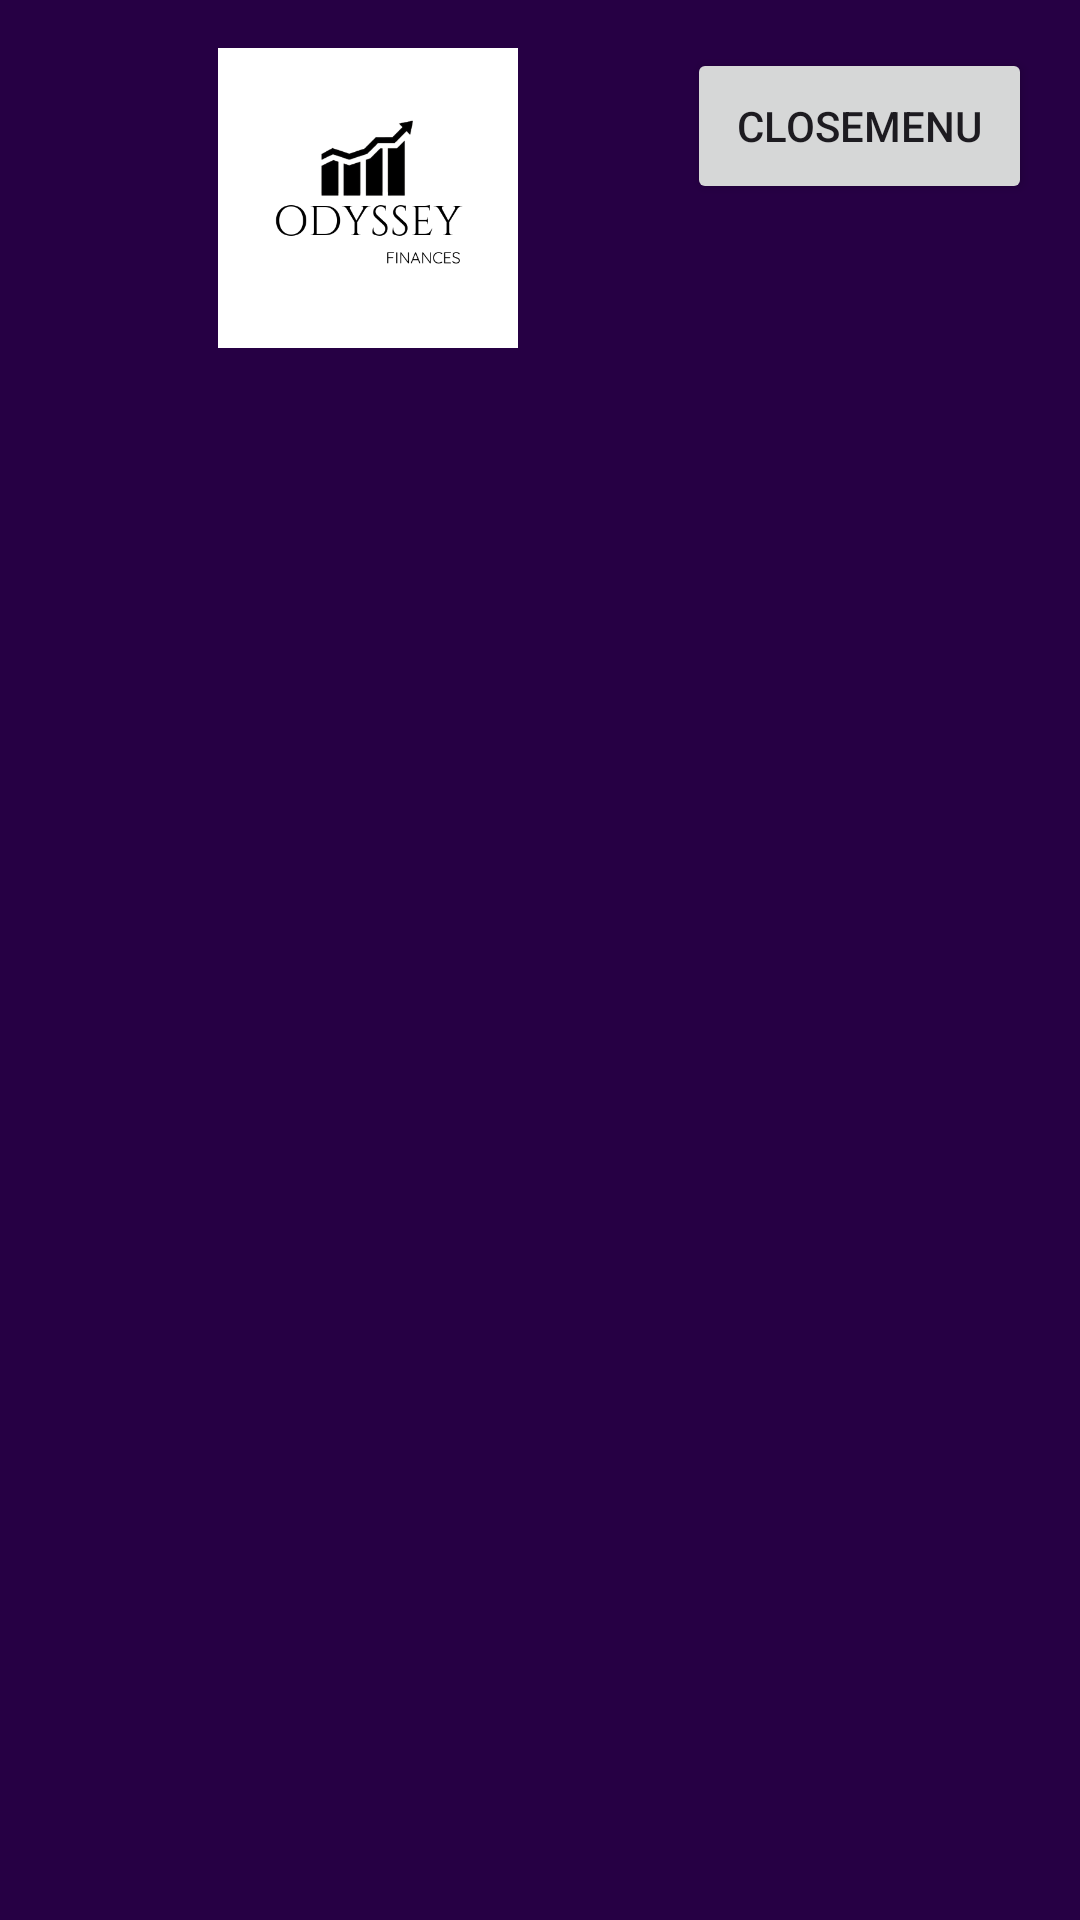

This screen was rendered from an Android layout file. Write that file and the resources it references.
<!-- AndroidManifest.xml: application theme Theme.OdysseyAPp -->
<!-- res/layout/drawer_header.xml -->
<LinearLayout xmlns:android="http://schemas.android.com/apk/res/android"
    xmlns:app="http://schemas.android.com/apk/res-auto"
    android:layout_width="match_parent"
    android:layout_height="wrap_content"
    android:orientation="vertical"
    android:gravity="center"
    android:padding="16dp"
    android:background="@color/mainAdditionalColor">

    
    <LinearLayout
        android:layout_width="match_parent"
        android:layout_height="match_parent"
        android:orientation="horizontal">

        <ImageView
            android:id="@+id/image_logo"
            android:layout_width="213dp"
            android:layout_height="100dp"
            android:contentDescription="App Logo"
            android:src="@drawable/odysseyfinancelogo" />

        <Button
            android:id="@+id/back_btn"
            android:layout_width="145dp"
            android:layout_height="52dp"
            android:layout_weight="1"
            android:text="closeMenu"
            app:icon="@drawable/angle_left_48" />

    </LinearLayout>

</LinearLayout>
<!-- resources referenced by this layout -->
<resources>
  <color name="mainAdditionalColor">#260044</color>
  <!-- drawable angle_left_48: png bitmap (drawable, 1528 bytes) -->
  <!-- drawable odysseyfinancelogo: png bitmap (drawable, 23960 bytes) -->
  <style name="Theme.OdysseyAPp" parent="Base.Theme.OdysseyAPp" />
  <style name="Base.Theme.OdysseyAPp" parent="Theme.Material3.DayNight.NoActionBar">
          
          
      </style>
</resources>
